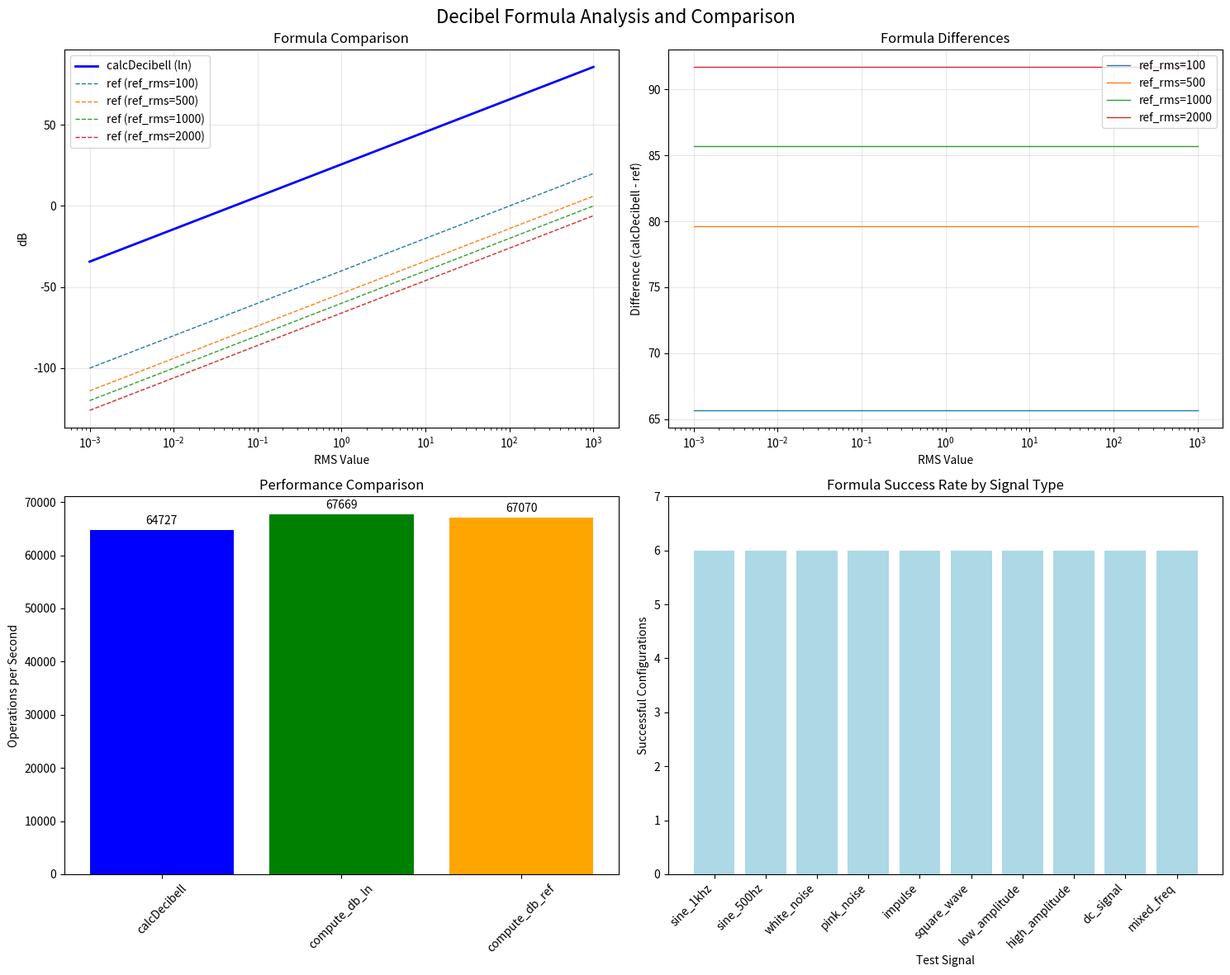

Reproduce this figure in Python.
#!/usr/bin/env python3
"""
Decibel Formula Monitor and Analysis Tool

This script monitors and compares two different decibel calculation formulas:
1. calcDecibell: 8.6859 * ln(athiwat) + 25.6699
2. compute_db: Reference-based method with multiple options

The script provides:
- Formula comparison and validation
- Input/output analysis
- Performance testing
- Real-world signal testing
"""

import numpy as np
import matplotlib.pyplot as plt
import time
from typing import Dict, List, Tuple, Optional
import json
from datetime import datetime
import logging

# Configure logging
logging.basicConfig(
    level=logging.INFO,
    format='%(asctime)s - %(levelname)s - %(message)s'
)
logger = logging.getLogger(__name__)

class DecibelFormulaMonitor:
    """Monitor and analyze decibel calculation formulas."""
    
    def __init__(self):
        self.results = {}
        self.test_signals = {}
        self.performance_data = {}
        
    def calcDecibell(self, athiwat: float) -> float:
        """
        Formula 1: 8.6859 * ln(athiwat) + 25.6699
        Simulates C++ formula using natural log
        """
        athiwat = max(float(athiwat), 1e-12)  # Prevent log(0)
        return 8.6859 * np.log(athiwat) + 25.6699

    def _rms_counts(
        self,
        sig: np.ndarray,
        *,
        gain_factor: float,
        subtract_dc: bool,
    ) -> float:
        """
        Prepare signal in "counts" units (int16) and calculate RMS
        - If sig is float [-1,1], multiply by 32768 to scale to int16
        - (Optional) Remove DC component
        - Multiply by gain_factor to simulate firmware
        """
        x = sig.astype(np.float32, copy=False)
        if np.issubdtype(sig.dtype, np.floating):
            x *= 32768.0
        if subtract_dc:
            x = x - np.mean(x)
        x *= float(gain_factor)
        rms = float(np.sqrt(np.mean(np.maximum(x * x, 0.0))))
        return max(rms, 1e-12)

    def compute_db(
        self,
        sig: np.ndarray,
        calib_offset: float = 0.0,
        *,
        method: str = "ln",           # "ref" or "ln"
        gain_factor: float = 3.0,     # Matches GAIN_FACTOR in C++ example
        ref_rms: float = 1000.0,      # Matches REF in C++ example
        subtract_dc: bool = True,
        clamp_min: float = 0.0,       # Choose minimum clamp (e.g., 0 dB)
    ) -> float:
        """
        Calculate dB from one signal window
        - method="ref": dB = 20*log10(rms / ref_rms) (compare with measure_dB example)
        - method="ln" : dB = calcDecibell(rms) (compare with calcDecibell function)
        Both add calib_offset afterward for field calibration
        """
        rms = self._rms_counts(sig, gain_factor=gain_factor, subtract_dc=subtract_dc)

        if method == "ref":
            db = 20.0 * np.log10(rms / float(ref_rms))
        elif method == "ln":
            db = self.calcDecibell(rms)
        else:
            raise ValueError("method must be 'ref' or 'ln'")

        if clamp_min is not None:
            db = max(db, float(clamp_min))

        return float(db + float(calib_offset))

    def generate_test_signals(self) -> Dict[str, np.ndarray]:
        """Generate various test signals for formula validation."""
        logger.info("Generating test signals...")
        
        # Test signal parameters
        sample_rate = 16000
        duration = 1.0  # 1 second
        samples = int(sample_rate * duration)
        t = np.linspace(0, duration, samples)
        
        signals = {}
        
        # 1. Pure sine wave (1 kHz)
        signals['sine_1khz'] = 0.5 * np.sin(2 * np.pi * 1000 * t)
        
        # 2. Pure sine wave (500 Hz)
        signals['sine_500hz'] = 0.3 * np.sin(2 * np.pi * 500 * t)
        
        # 3. White noise
        signals['white_noise'] = 0.1 * np.random.randn(samples)
        
        # 4. Pink noise (simulated)
        signals['pink_noise'] = 0.05 * np.random.randn(samples) * np.exp(-t/2)
        
        # 5. Impulse signal
        signals['impulse'] = np.zeros(samples)
        signals['impulse'][samples//2] = 1.0
        
        # 6. Square wave
        signals['square_wave'] = 0.4 * np.sign(np.sin(2 * np.pi * 200 * t))
        
        # 7. Low amplitude signal
        signals['low_amplitude'] = 0.01 * np.sin(2 * np.pi * 800 * t)
        
        # 8. High amplitude signal
        signals['high_amplitude'] = 0.9 * np.sin(2 * np.pi * 1200 * t)
        
        # 9. DC signal
        signals['dc_signal'] = 0.2 * np.ones(samples)
        
        # 10. Mixed frequency signal
        signals['mixed_freq'] = (0.3 * np.sin(2 * np.pi * 300 * t) + 
                               0.2 * np.sin(2 * np.pi * 600 * t) + 
                               0.1 * np.sin(2 * np.pi * 900 * t))
        
        self.test_signals = signals
        logger.info(f"Generated {len(signals)} test signals")
        return signals

    def test_formula_consistency(self) -> Dict[str, Dict]:
        """Test formula consistency across different inputs."""
        logger.info("Testing formula consistency...")
        
        if not self.test_signals:
            self.generate_test_signals()
        
        results = {}
        
        for signal_name, signal in self.test_signals.items():
            logger.info(f"Testing signal: {signal_name}")
            
            # Test different methods and parameters
            test_configs = [
                {'method': 'ln', 'gain_factor': 3.0, 'subtract_dc': True},
                {'method': 'ln', 'gain_factor': 3.0, 'subtract_dc': False},
                {'method': 'ref', 'gain_factor': 3.0, 'subtract_dc': True, 'ref_rms': 1000.0},
                {'method': 'ref', 'gain_factor': 3.0, 'subtract_dc': False, 'ref_rms': 1000.0},
                {'method': 'ref', 'gain_factor': 1.0, 'subtract_dc': True, 'ref_rms': 1000.0},
                {'method': 'ref', 'gain_factor': 5.0, 'subtract_dc': True, 'ref_rms': 1000.0},
            ]
            
            signal_results = {}
            
            for i, config in enumerate(test_configs):
                try:
                    db_result = self.compute_db(signal, **config)
                    signal_results[f"config_{i+1}"] = {
                        'config': config,
                        'db_value': db_result,
                        'status': 'success'
                    }
                except Exception as e:
                    signal_results[f"config_{i+1}"] = {
                        'config': config,
                        'error': str(e),
                        'status': 'error'
                    }
            
            results[signal_name] = signal_results
        
        self.results['consistency'] = results
        return results

    def analyze_formula_behavior(self) -> Dict[str, Dict]:
        """Analyze formula behavior across input ranges."""
        logger.info("Analyzing formula behavior...")
        
        # Test RMS values across different ranges
        rms_values = np.logspace(-3, 3, 100)  # 0.001 to 1000
        
        analysis = {}
        
        # Test calcDecibell formula
        db_values_ln = []
        for rms in rms_values:
            db_values_ln.append(self.calcDecibell(rms))
        
        # Test reference-based formula with different ref_rms values
        ref_rms_values = [100, 500, 1000, 2000]
        db_values_ref = {}
        
        for ref_rms in ref_rms_values:
            db_values_ref[ref_rms] = []
            for rms in rms_values:
                db_values_ref[ref_rms].append(20.0 * np.log10(rms / ref_rms))
        
        analysis['rms_range'] = rms_values.tolist()
        analysis['db_values_ln'] = db_values_ln
        analysis['db_values_ref'] = db_values_ref
        
        # Calculate differences between formulas
        differences = {}
        for ref_rms in ref_rms_values:
            differences[ref_rms] = np.array(db_values_ln) - np.array(db_values_ref[ref_rms])
        
        analysis['differences'] = {str(k): v.tolist() for k, v in differences.items()}
        
        self.results['behavior_analysis'] = analysis
        return analysis

    def performance_test(self, iterations: int = 1000) -> Dict[str, float]:
        """Test performance of both formulas."""
        logger.info(f"Running performance test with {iterations} iterations...")
        
        # Generate test signal
        sample_rate = 16000
        duration = 0.1  # 100ms
        samples = int(sample_rate * duration)
        test_signal = 0.5 * np.sin(2 * np.pi * 1000 * np.linspace(0, duration, samples))
        
        performance = {}
        
        # Test calcDecibell performance
        start_time = time.time()
        for _ in range(iterations):
            rms = self._rms_counts(test_signal, gain_factor=3.0, subtract_dc=True)
            _ = self.calcDecibell(rms)
        calcDecibell_time = time.time() - start_time
        
        # Test compute_db with ln method
        start_time = time.time()
        for _ in range(iterations):
            _ = self.compute_db(test_signal, method='ln')
        compute_db_ln_time = time.time() - start_time
        
        # Test compute_db with ref method
        start_time = time.time()
        for _ in range(iterations):
            _ = self.compute_db(test_signal, method='ref')
        compute_db_ref_time = time.time() - start_time
        
        performance['calcDecibell_time'] = calcDecibell_time
        performance['compute_db_ln_time'] = compute_db_ln_time
        performance['compute_db_ref_time'] = compute_db_ref_time
        performance['iterations'] = iterations
        
        # Calculate operations per second
        performance['calcDecibell_ops_per_sec'] = iterations / calcDecibell_time
        performance['compute_db_ln_ops_per_sec'] = iterations / compute_db_ln_time
        performance['compute_db_ref_ops_per_sec'] = iterations / compute_db_ref_time
        
        self.performance_data = performance
        return performance

    def create_visualization(self, save_plots: bool = True) -> None:
        """Create visualizations of formula behavior."""
        logger.info("Creating visualizations...")
        
        if 'behavior_analysis' not in self.results:
            self.analyze_formula_behavior()
        
        analysis = self.results['behavior_analysis']
        
        # Create figure with subplots
        fig, ((ax1, ax2), (ax3, ax4)) = plt.subplots(2, 2, figsize=(15, 12))
        fig.suptitle('Decibel Formula Analysis and Comparison', fontsize=16)
        
        # Plot 1: Formula comparison
        ax1.semilogx(analysis['rms_range'], analysis['db_values_ln'], 
                    'b-', linewidth=2, label='calcDecibell (ln)')
        
        for ref_rms, db_values in analysis['db_values_ref'].items():
            ax1.semilogx(analysis['rms_range'], db_values, 
                        '--', linewidth=1, label=f'ref (ref_rms={ref_rms})')
        
        ax1.set_xlabel('RMS Value')
        ax1.set_ylabel('dB')
        ax1.set_title('Formula Comparison')
        ax1.legend()
        ax1.grid(True, alpha=0.3)
        
        # Plot 2: Differences between formulas
        for ref_rms, diff in analysis['differences'].items():
            ax2.semilogx(analysis['rms_range'], diff, 
                        linewidth=1, label=f'ref_rms={ref_rms}')
        
        ax2.set_xlabel('RMS Value')
        ax2.set_ylabel('Difference (calcDecibell - ref)')
        ax2.set_title('Formula Differences')
        ax2.legend()
        ax2.grid(True, alpha=0.3)
        
        # Plot 3: Performance comparison
        if self.performance_data:
            methods = ['calcDecibell', 'compute_db_ln', 'compute_db_ref']
            ops_per_sec = [
                self.performance_data['calcDecibell_ops_per_sec'],
                self.performance_data['compute_db_ln_ops_per_sec'],
                self.performance_data['compute_db_ref_ops_per_sec']
            ]
            
            bars = ax3.bar(methods, ops_per_sec, color=['blue', 'green', 'orange'])
            ax3.set_ylabel('Operations per Second')
            ax3.set_title('Performance Comparison')
            ax3.tick_params(axis='x', rotation=45)
            
            # Add value labels on bars
            for bar, value in zip(bars, ops_per_sec):
                ax3.text(bar.get_x() + bar.get_width()/2, bar.get_height() + max(ops_per_sec)*0.01,
                        f'{value:.0f}', ha='center', va='bottom')
        
        # Plot 4: Signal test results
        if 'consistency' in self.results:
            signal_names = list(self.results['consistency'].keys())
            success_counts = []
            
            for signal_name in signal_names:
                signal_results = self.results['consistency'][signal_name]
                success_count = sum(1 for result in signal_results.values() 
                                  if result['status'] == 'success')
                success_counts.append(success_count)
            
            bars = ax4.bar(range(len(signal_names)), success_counts, color='lightblue')
            ax4.set_xlabel('Test Signal')
            ax4.set_ylabel('Successful Configurations')
            ax4.set_title('Formula Success Rate by Signal Type')
            ax4.set_xticks(range(len(signal_names)))
            ax4.set_xticklabels(signal_names, rotation=45, ha='right')
            ax4.set_ylim(0, max(success_counts) + 1)
        
        plt.tight_layout()
        
        if save_plots:
            timestamp = datetime.now().strftime('%Y%m%d_%H%M%S')
            filename = f'db_formula_analysis_{timestamp}.png'
            plt.savefig(filename, dpi=300, bbox_inches='tight')
            logger.info(f"Saved visualization to: {filename}")
        
        plt.show()

    def generate_report(self, output_file: str = "db_formula_report.json") -> Dict:
        """Generate comprehensive analysis report."""
        logger.info("Generating comprehensive report...")
        
        # Run all analyses
        self.test_formula_consistency()
        self.analyze_formula_behavior()
        self.performance_test()
        
        # Compile report
        report = {
            'timestamp': datetime.now().isoformat(),
            'summary': {
                'total_test_signals': len(self.test_signals),
                'formula_methods': ['calcDecibell', 'compute_db_ln', 'compute_db_ref'],
                'test_configurations': 6
            },
            'consistency_results': self.results.get('consistency', {}),
            'behavior_analysis': self.results.get('behavior_analysis', {}),
            'performance_data': self.performance_data,
            'recommendations': self._generate_recommendations()
        }
        
        # Save report
        with open(output_file, 'w', encoding='utf-8') as f:
            json.dump(report, f, indent=2, ensure_ascii=False)
        
        logger.info(f"Report saved to: {output_file}")
        return report

    def _generate_recommendations(self) -> List[str]:
        """Generate recommendations based on analysis."""
        recommendations = []
        
        # Analyze consistency results
        if 'consistency' in self.results:
            total_tests = 0
            successful_tests = 0
            
            for signal_results in self.results['consistency'].values():
                for result in signal_results.values():
                    total_tests += 1
                    if result['status'] == 'success':
                        successful_tests += 1
            
            success_rate = (successful_tests / total_tests) * 100 if total_tests > 0 else 0
            recommendations.append(f"Overall success rate: {success_rate:.1f}%")
            
            if success_rate < 90:
                recommendations.append("Consider investigating failed configurations")
        
        # Analyze performance
        if self.performance_data:
            fastest_method = min([
                ('calcDecibell', self.performance_data['calcDecibell_ops_per_sec']),
                ('compute_db_ln', self.performance_data['compute_db_ln_ops_per_sec']),
                ('compute_db_ref', self.performance_data['compute_db_ref_ops_per_sec'])
            ], key=lambda x: x[1])
            
            recommendations.append(f"Fastest method: {fastest_method[0]} ({fastest_method[1]:.0f} ops/sec)")
        
        # Analyze behavior differences
        if 'behavior_analysis' in self.results:
            analysis = self.results['behavior_analysis']
            if 'differences' in analysis:
                max_diff = max([
                    max(abs(np.array(diff))) 
                    for diff in analysis['differences'].values()
                ])
                recommendations.append(f"Maximum difference between formulas: {max_diff:.2f} dB")
        
        return recommendations

    def print_summary(self) -> None:
        """Print a summary of the analysis."""
        print("\n" + "=" * 60)
        print("DECIBEL FORMULA MONITORING SUMMARY")
        print("=" * 60)
        
        if self.test_signals:
            print(f"Test signals generated: {len(self.test_signals)}")
        
        if 'consistency' in self.results:
            total_tests = sum(len(results) for results in self.results['consistency'].values())
            successful_tests = sum(
                sum(1 for result in signal_results.values() if result['status'] == 'success')
                for signal_results in self.results['consistency'].values()
            )
            print(f"Consistency tests: {successful_tests}/{total_tests} successful")
        
        if self.performance_data:
            print(f"Performance test iterations: {self.performance_data['iterations']}")
            print(f"calcDecibell performance: {self.performance_data['calcDecibell_ops_per_sec']:.0f} ops/sec")
            print(f"compute_db_ln performance: {self.performance_data['compute_db_ln_ops_per_sec']:.0f} ops/sec")
            print(f"compute_db_ref performance: {self.performance_data['compute_db_ref_ops_per_sec']:.0f} ops/sec")
        
        if 'behavior_analysis' in self.results:
            print("Behavior analysis completed")
        
        print("=" * 60)

def main():
    """Main function to run the decibel formula monitoring."""
    monitor = DecibelFormulaMonitor()
    
    try:
        print("🎵 Starting Decibel Formula Monitoring and Analysis")
        print("=" * 60)
        
        # Run comprehensive analysis
        monitor.generate_test_signals()
        monitor.test_formula_consistency()
        monitor.analyze_formula_behavior()
        monitor.performance_test()
        
        # Generate report and visualization
        report = monitor.generate_report()
        monitor.create_visualization()
        
        # Print summary
        monitor.print_summary()
        
        print("\n✅ Analysis completed successfully!")
        print("📊 Check the generated report and visualization files for detailed results.")
        
    except Exception as e:
        logger.error(f"Analysis failed: {e}")
        raise

if __name__ == "__main__":
    main()
